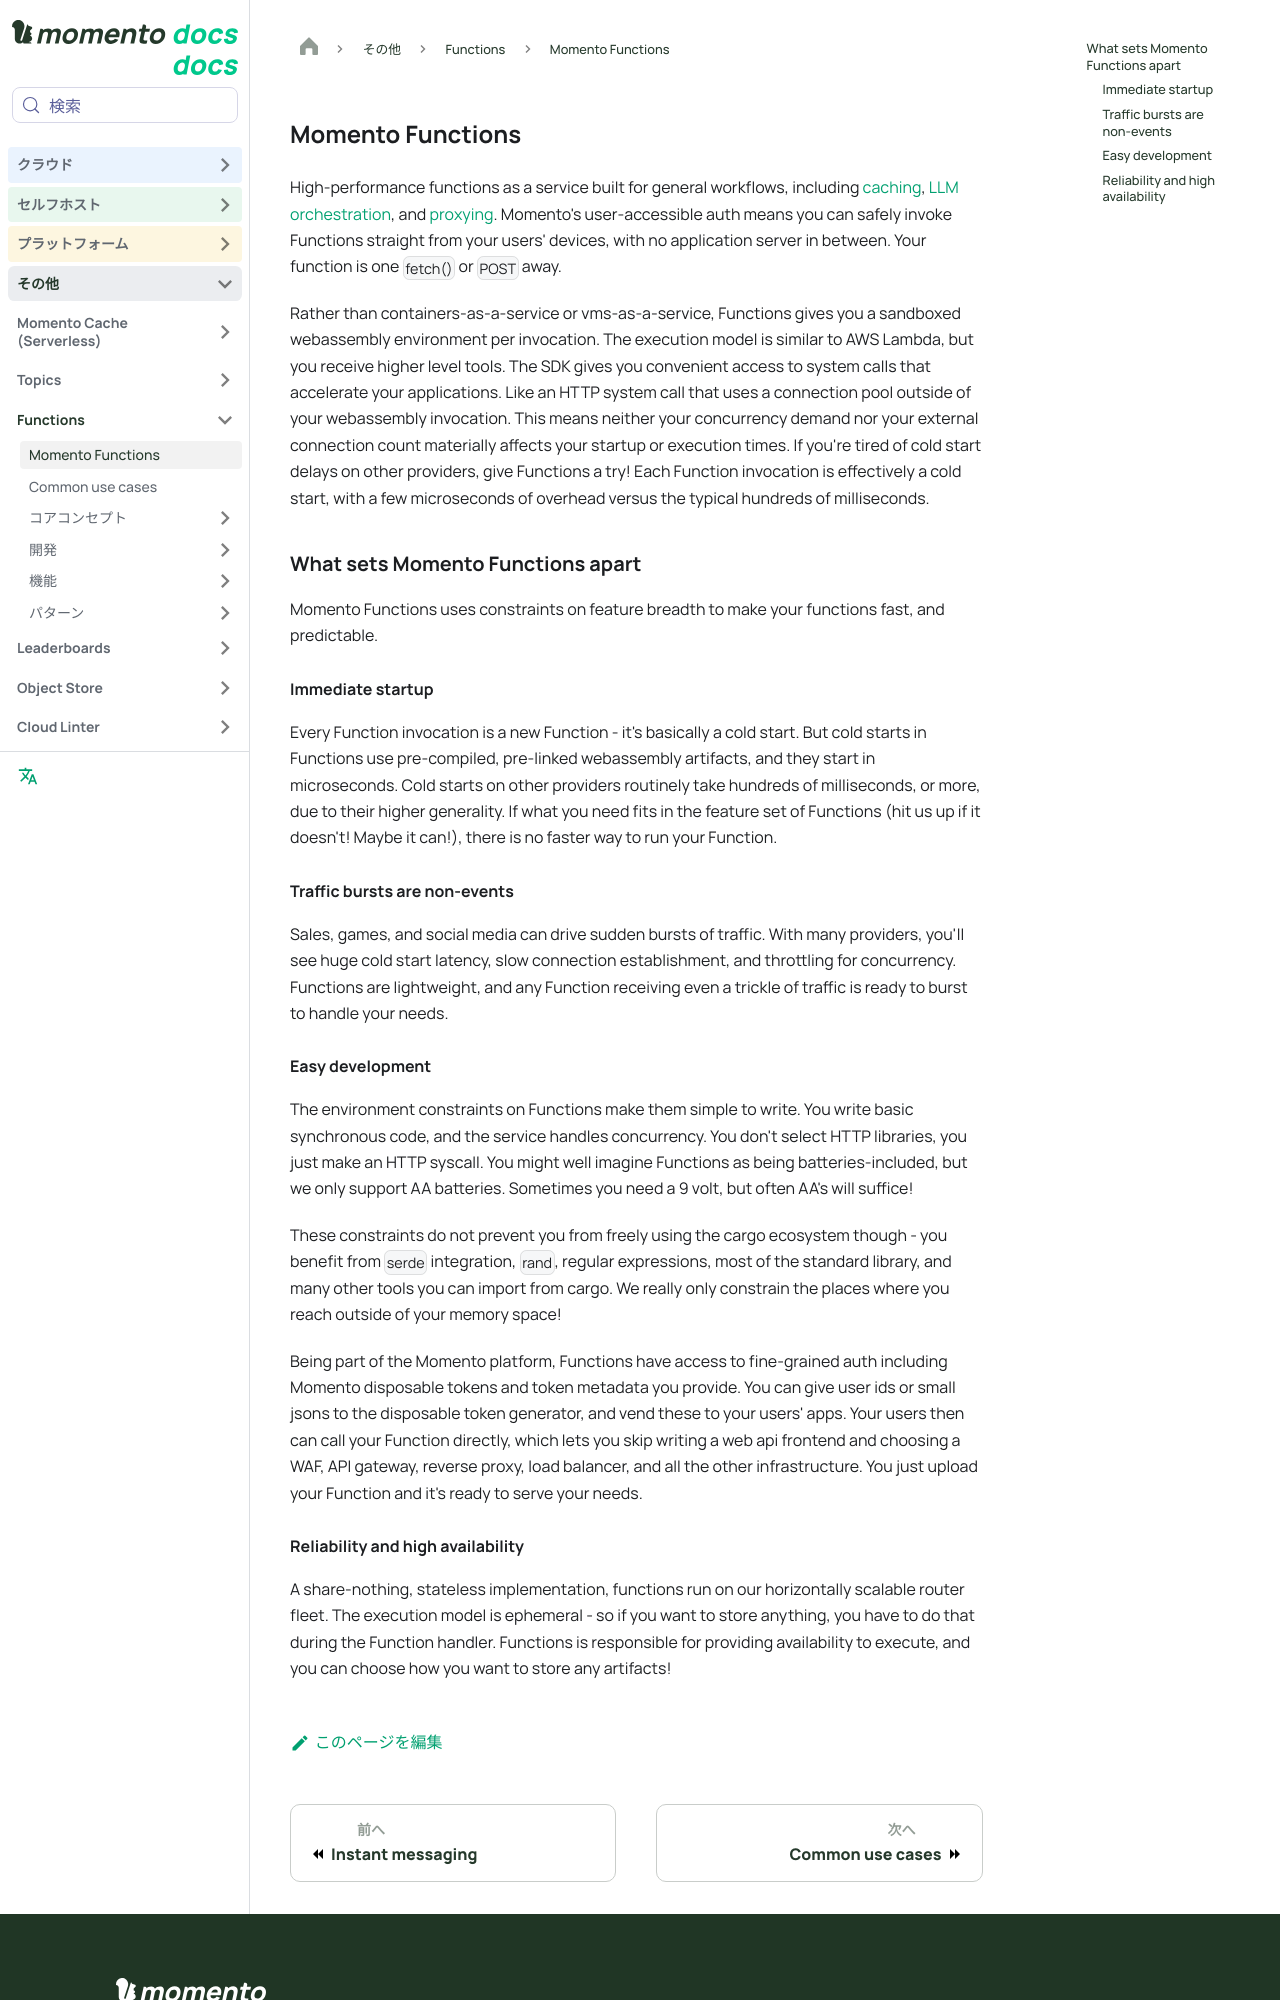

repository: momentohq/public-dev-docs · page: ja/functions/overview.html · generator: docusaurus

---
sidebar_position: 1
sidebar_label: Momento Functions
title: Momento Functions
description: Lightweight, fast, functions as a service
hide_title: true
keywords:
  - momento
  - functions
  - faas
  - workflow
  - lambda
  - runners
  - serverless
---

# Momento Functions

High-performance functions as a service built for general workflows, including [caching](/functions/patterns/caching), [LLM orchestration](/functions/patterns/orchestration), and [proxying](/functions/patterns/proxying). Momento's user-accessible auth means you can safely invoke Functions straight from your users' devices, with no application server in between. Your function is one `fetch()` or `POST` away.

Rather than containers-as-a-service or vms-as-a-service, Functions gives you a sandboxed webassembly environment per invocation. The execution model is similar to AWS Lambda, but you receive higher level tools. The SDK gives you convenient access to system calls that accelerate your applications. Like an HTTP system call that uses a connection pool outside of your webassembly invocation. This means neither your concurrency demand nor your external connection count materially affects your startup or execution times. If you're tired of cold start delays on other providers, give Functions a try! Each Function invocation is effectively a cold start, with a few microseconds of overhead versus the typical hundreds of milliseconds.

## What sets Momento Functions apart

Momento Functions uses constraints on feature breadth to make your functions fast, and predictable.

### Immediate startup

Every Function invocation is a new Function - it's basically a cold start. But cold starts in Functions use pre-compiled, pre-linked webassembly artifacts, and they start in microseconds. Cold starts on other providers routinely take hundreds of milliseconds, or more, due to their higher generality. If what you need fits in the feature set of Functions (hit us up if it doesn't! Maybe it can!), there is no faster way to run your Function.

### Traffic bursts are non-events

Sales, games, and social media can drive sudden bursts of traffic. With many providers, you'll see huge cold start latency, slow connection establishment, and throttling for concurrency. Functions are lightweight, and any Function receiving even a trickle of traffic is ready to burst to handle your needs.
